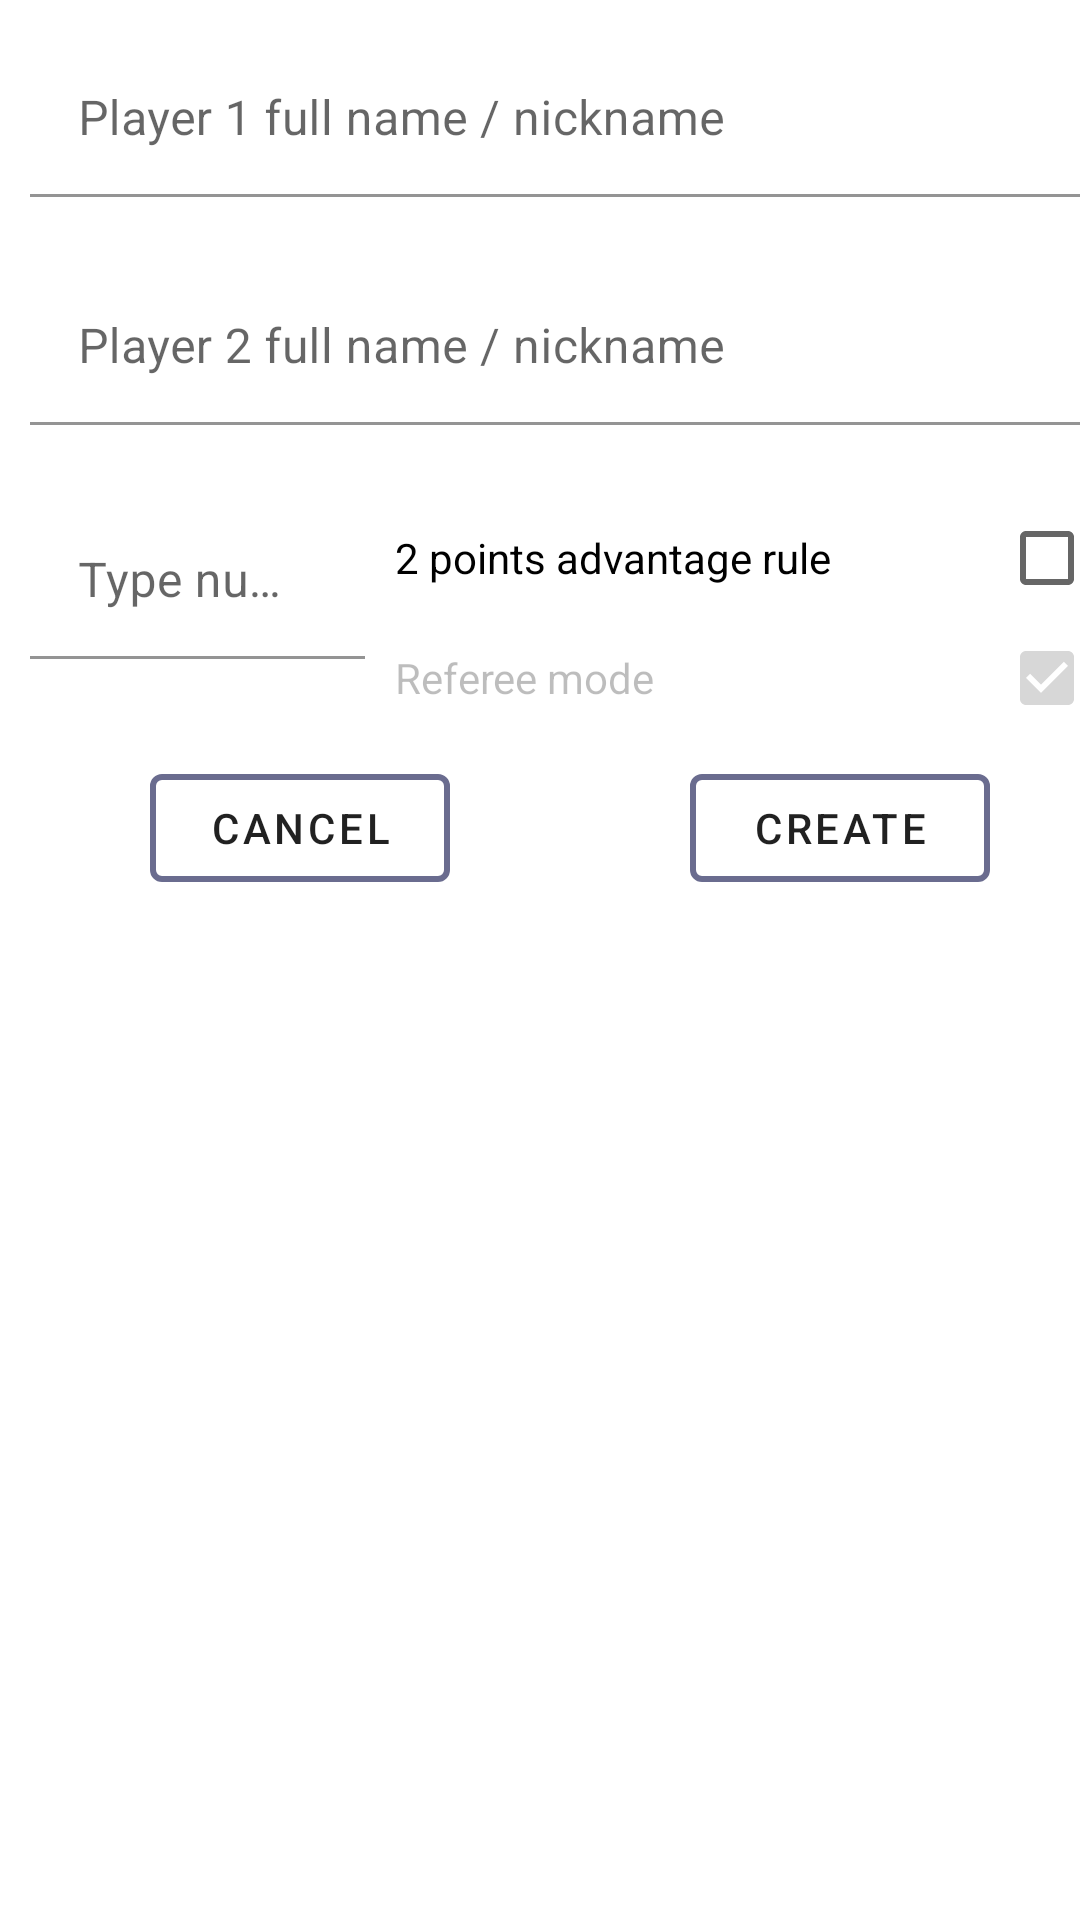

Write the Android layout XML for this screen, with the resource values it uses.
<!-- AndroidManifest.xml: application theme Theme.SquashMe -->
<!-- res/layout/fragment_create_quick_match.xml -->
<?xml version="1.0" encoding="utf-8"?>
<FrameLayout xmlns:android="http://schemas.android.com/apk/res/android"
    xmlns:app="http://schemas.android.com/apk/res-auto"
    xmlns:tools="http://schemas.android.com/tools"
    android:layout_width="match_parent"
    android:layout_height="match_parent"
    android:paddingBottom="10dp"
    tools:context=".fragment.quickMatch.CreateQuickMatchFragment">

    <ScrollView
        android:layout_width="match_parent"
        android:layout_height="match_parent"
        android:fillViewport="true"
        android:layout_marginTop="10dp"
        app:layout_constraintBottom_toBottomOf="parent"
        tools:ignore="UselessParent">

        <LinearLayout
            android:layout_width="match_parent"
            android:layout_height="wrap_content"
            android:layout_marginLeft="10dp"
            android:layout_marginRight="10dp"
            android:orientation="vertical">

            <com.google.android.material.textfield.TextInputLayout
                android:id="@+id/text_player1_fullName"
                android:layout_width="match_parent"
                android:layout_height="wrap_content"
                app:errorEnabled="true"
                android:hint="@string/player1_full_name_nick_name">

                <com.google.android.material.textfield.TextInputEditText
                    android:id="@+id/inp_player1_fullName"
                    android:layout_width="match_parent"
                    android:layout_height="wrap_content"
                    android:layout_weight="0"
                    android:ems="10"
                    android:background="@android:color/transparent"
                    android:gravity="start"
                    android:digits="@string/allowed_characters"
                    android:importantForAutofill="no"
                    android:maxLength="40"/>
            </com.google.android.material.textfield.TextInputLayout>

            <com.google.android.material.textfield.TextInputLayout
                android:id="@+id/text_player2_fullName"
                android:layout_width="match_parent"
                android:layout_height="wrap_content"
                app:errorEnabled="true"
                android:hint="@string/player2_full_name_nick_name">

                <com.google.android.material.textfield.TextInputEditText
                    android:id="@+id/inp_player2_fullName"
                    android:layout_width="match_parent"
                    android:layout_height="wrap_content"
                    android:layout_weight="0"
                    android:ems="10"
                    android:background="@android:color/transparent"
                    android:gravity="start"
                    android:digits="@string/allowed_characters"
                    android:importantForAutofill="no"
                    android:maxLength="40"/>
            </com.google.android.material.textfield.TextInputLayout>

            <LinearLayout
                android:layout_width="match_parent"
                android:layout_height="80dp"
                android:baselineAligned="false"
                android:gravity="center"
                android:orientation="horizontal"
                android:weightSum="2">

                <LinearLayout
                    android:layout_width="wrap_content"
                    android:layout_height="wrap_content"
                    android:layout_marginEnd="5dp"
                    android:layout_weight="1"
                    android:orientation="vertical">

                    <com.google.android.material.textfield.TextInputLayout
                        android:id="@+id/text_match_bestOf"
                        android:layout_width="match_parent"
                        android:layout_height="wrap_content"
                        app:errorEnabled="true"
                        android:hint="@string/best_of_hint">

                        <com.google.android.material.textfield.TextInputEditText
                            android:id="@+id/inp_match_bestOf"
                            android:layout_width="match_parent"
                            android:layout_height="wrap_content"
                            android:layout_weight="0"
                            android:ems="10"
                            android:background="@android:color/transparent"
                            android:gravity="start"
                            android:importantForAutofill="no"
                            android:inputType="number"
                            android:maxLength="2"/>
                    </com.google.android.material.textfield.TextInputLayout>
                </LinearLayout>

                <LinearLayout
                    android:layout_width="wrap_content"
                    android:layout_height="wrap_content"
                    android:layout_weight="1"
                    android:paddingHorizontal="5dp"
                    android:orientation="vertical">

                    <CheckBox
                        android:id="@+id/chk_match_twoPointsAdvantage"
                        android:layout_width="match_parent"
                        android:layout_height="wrap_content"
                        android:button="@null"
                        android:checked="false"
                        android:drawableEnd="?android:attr/listChoiceIndicatorMultiple"
                        android:gravity="start|center_vertical"
                        android:text="@string/two_points_advantage_rule" />

                    <CheckBox
                        android:id="@+id/chk_match_refereeMode"
                        android:layout_width="match_parent"
                        android:layout_height="wrap_content"
                        android:button="@null"
                        android:checked="true"
                        android:drawableEnd="?android:attr/listChoiceIndicatorMultiple"
                        android:enabled="false"
                        android:gravity="start|center_vertical"
                        android:text="@string/referee_mode" />
                </LinearLayout>
            </LinearLayout>

            <LinearLayout
                android:layout_width="match_parent"
                android:layout_marginTop="10dp"
                android:layout_height="wrap_content"
                android:orientation="horizontal">

                <Button
                    android:id="@+id/btn_match_cancel"
                    android:layout_width="0dp"
                    android:layout_height="wrap_content"
                    android:layout_gravity="center"
                    android:layout_marginStart="40dp"
                    android:layout_marginEnd="40dp"
                    android:layout_weight="1"
                    style="@style/SquashMeOutlinedButton"
                    android:text="@string/cancel"
                    android:textColor="@color/main_color"
                    tools:ignore="ButtonStyle" />

                <Button
                    android:id="@+id/btn_match_create"
                    android:layout_width="0dp"
                    android:layout_height="wrap_content"
                    android:layout_gravity="center"
                    android:layout_marginStart="40dp"
                    android:layout_marginEnd="40dp"
                    android:layout_weight="1"
                    style="@style/SquashMeOutlinedButton"
                    android:text="@string/create"
                    android:textColor="@color/main_color"
                    tools:ignore="ButtonStyle" />
            </LinearLayout>

        </LinearLayout>

    </ScrollView>

</FrameLayout>
<!-- resources referenced by this layout -->
<resources>
  <color name="main_color">#DE000000</color>
  <string name="allowed_characters" translatable="false">abcdefghijklmnopqrstuvwxyzABCDEFGHIJKLMNOPQRSTUVWXYZ -</string>
  <string name="best_of_hint">Type number of max sets or leave empty</string>
  <string name="cancel">Cancel</string>
  <string name="create">Create</string>
  <string name="player1_full_name_nick_name">Player 1 full name / nickname</string>
  <string name="player2_full_name_nick_name">Player 2 full name / nickname</string>
  <string name="referee_mode">Referee mode</string>
  <string name="two_points_advantage_rule">2 points advantage rule</string>
  <style name="SquashMeOutlinedButton" parent="Widget.MaterialComponents.Button.TextButton">
          <item name="android:paddingLeft">@dimen/mtrl_btn_padding_left</item>
          <item name="android:paddingRight">@dimen/mtrl_btn_padding_right</item>
          <item name="strokeColor">@color/primary_light_border</item>
          <item name="strokeWidth">2dp</item>
      </style>
  <style name="Theme.SquashMe" parent="Theme.MaterialComponents.DayNight.DarkActionBar">
          
          <item name="colorPrimary">@color/purple_500</item>
          <item name="colorPrimaryVariant">@color/purple_700</item>
          <item name="colorOnPrimary">@color/white</item>
          
          <item name="colorSecondary">@color/teal_200</item>
          <item name="colorSecondaryVariant">@color/teal_700</item>
          <item name="colorOnSecondary">@color/black</item>
          
          <item name="android:statusBarColor" tools:targetApi="l">?attr/colorPrimaryVariant</item>
          
      </style>
  <color name="primary_light_border">#6A6C8F</color>
  <color name="purple_500">#FF6200EE</color>
  <color name="purple_700">#FF3700B3</color>
  <color name="white">#FFFFFFFF</color>
  <color name="teal_200">#FF03DAC5</color>
  <color name="teal_700">#FF018786</color>
  <color name="black">#FF000000</color>
</resources>
